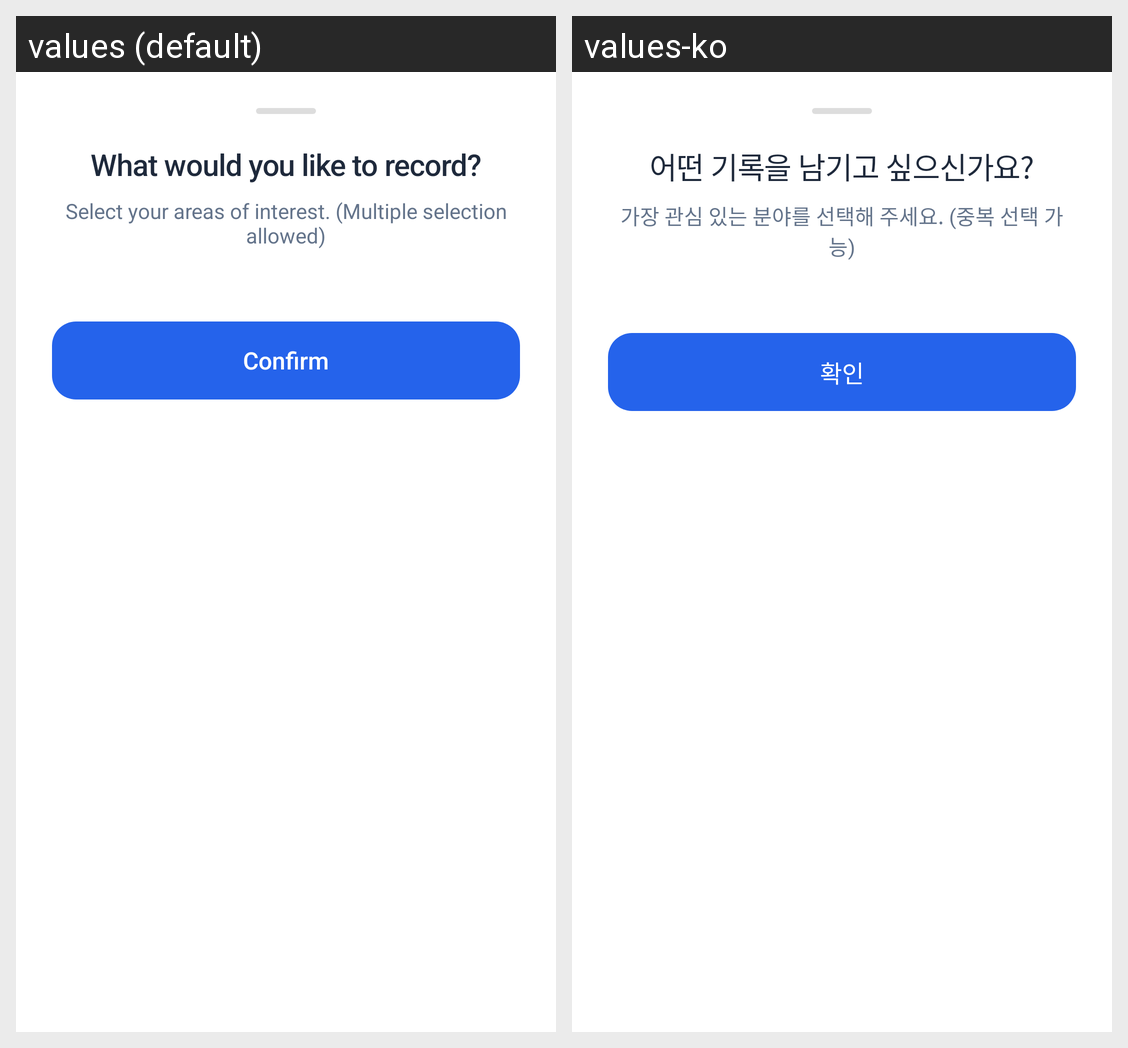

Locale-by-locale string values for the Android screen shown in this grid:
Android screen res/layout/bottom_sheet_interest_selection.xml rendered under 2 locales, left to right: values (default), values-ko. Device: Nexus 5 (rendered at 1080×1920; each locale shown at half size, 540×960, under a caption strip naming it); theme AppTheme.
Strings drawn on this screen, with the default value and each locale's value (text and hints the layout hard-codes, and strings that could not be matched under every locale, appear in the picture but are not listed):

onboarding_segmentation_title
  values: What would you like to record?
  values-ko: 어떤 기록을 남기고 싶으신가요?

onboarding_segmentation_description
  values: Select your areas of interest. (Multiple selection allowed)
  values-ko: 가장 관심 있는 분야를 선택해 주세요. (중복 선택 가능)

confirm
  values: Confirm
  values-ko: 확인
